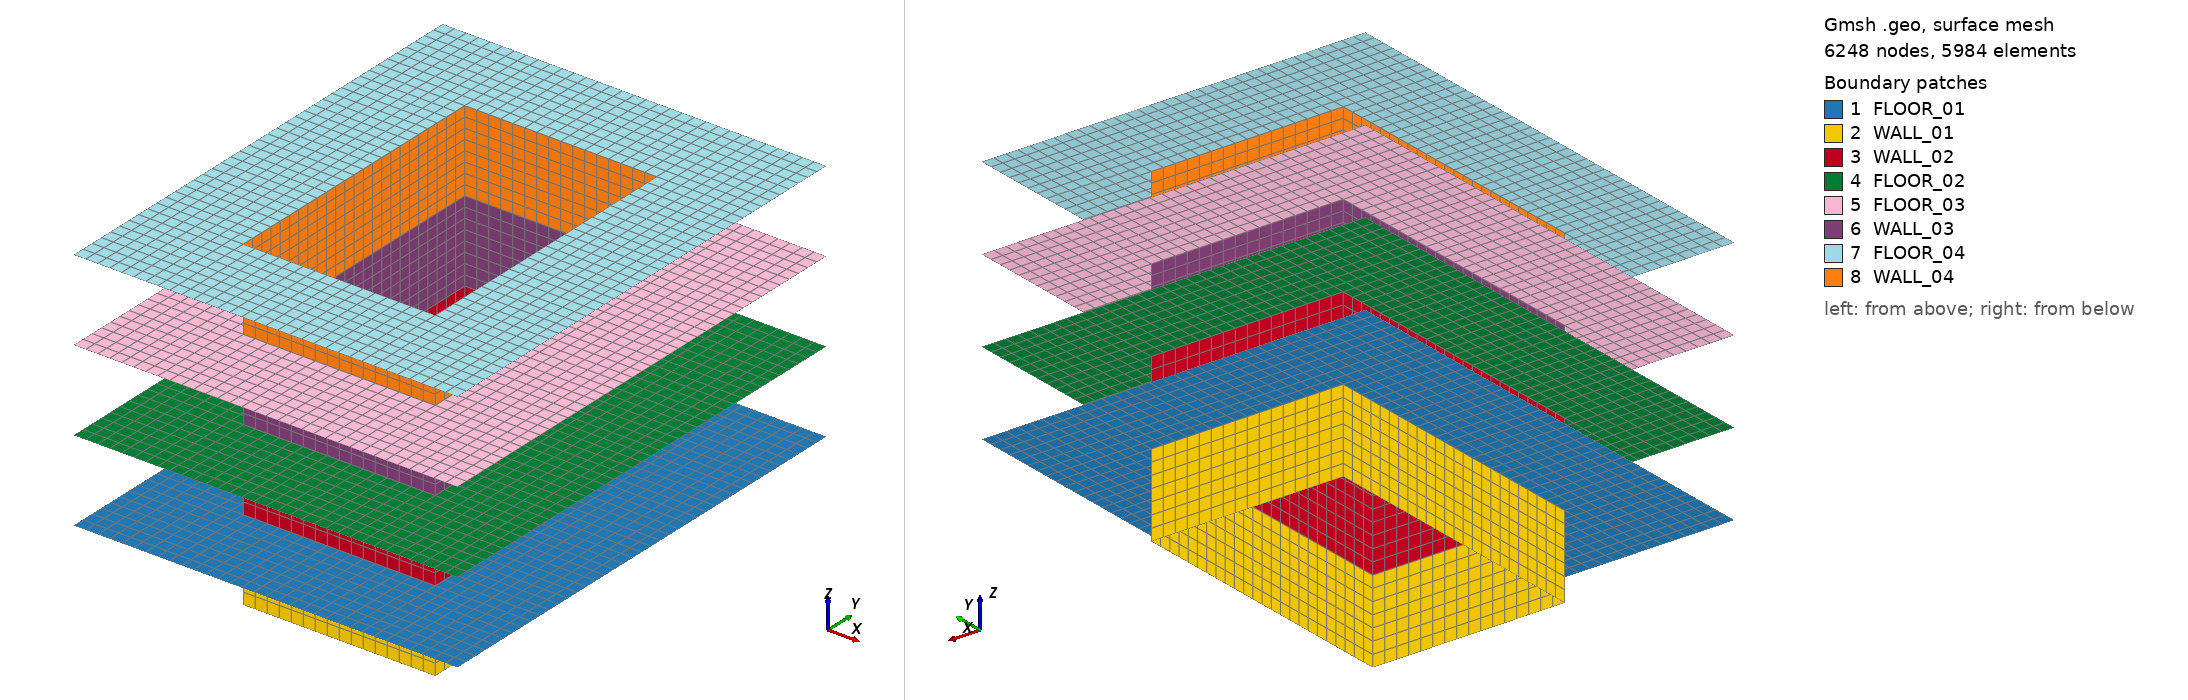

Gmsh geometry script, surface-meshed: 6248 nodes, 5984 surface elements. Boundary patches (legend numbers): 1 FLOOR_01, 2 WALL_01, 3 WALL_02, 4 FLOOR_02, 5 FLOOR_03, 6 WALL_03, 7 FLOOR_04, 8 WALL_04. Left view from above one corner, right view from below the opposite corner. Legend entries are the model's physical surfaces. The drawing asked Gmsh for element sizes between 1% and 20% of the model's largest extent; the script's own settings can give other sizes.

=== multi_storey_clt.geo (drawn) ===
L = 20.;
B = 16.;
H = 3.4;
Point(1)={0.0,0.0,H};
Point(2)={0.0,L,H};
Point(3)={B,L,H};
Point(4)={B,0.0,H};
//
Point(5)={4.0,4.0,H};
Point(6)={4.0,16.,H};
Point(7)={12.,16.,H};
Point(8)={12.,4.0,H};
//
Point(9)={0.0,4.0,H};
Point(10)={0.0,16.,H};
Point(11)={4.0,20.,H};
Point(12)={12.,20.0,H};
Point(13)={16.0,4.0,H};
Point(14)={16.0,16.,H};
Point(15)={4.0,0.0,H};
Point(16)={12.0,0.0,H};//+
Line(1) = {1, 15};
//+
Line(2) = {15, 5};
//+
Line(3) = {5, 9};
//+
Line(4) = {9, 1};
//+
Line(5) = {15, 16};
//+
Line(6) = {16, 8};
//+
Line(7) = {8, 5};
//+
Line(8) = {16, 4};
//+
Line(9) = {4, 13};
//+
Line(10) = {13, 8};
//+
Line(11) = {13, 14};
//+
Line(12) = {14, 7};
//+
Line(13) = {7, 8};
//+
Line(14) = {14, 3};
//+
Line(15) = {3, 12};
//+
Line(16) = {12, 7};
//+
Line(17) = {12, 11};
//+
Line(18) = {11, 6};
//+
Line(19) = {6, 7};
//+
Line(20) = {11, 2};
//+
Line(21) = {2, 10};
//+
Line(22) = {10, 6};
//+
Line(23) = {10, 9};
//+
Line(24) = {6, 5};
//+
Curve Loop(1) = {4, 1, 2, 3};
//+
Plane Surface(1) = {1};
//+
Curve Loop(2) = {7, -2, 5, 6};
//+
Plane Surface(2) = {2};
//+
Curve Loop(3) = {10, -6, 8, 9};
//+
Plane Surface(3) = {3};
//+
Curve Loop(4) = {13, -10, 11, 12};
//+
Plane Surface(4) = {4};
//+
Curve Loop(5) = {15, 16, -12, 14};
//+
Plane Surface(5) = {5};
//+
Curve Loop(6) = {17, 18, 19, -16};
//+
Plane Surface(6) = {6};
//+
Curve Loop(7) = {20, 21, 22, -18};
//+
Plane Surface(7) = {7};
//+
Curve Loop(8) = {23, -3, -24, -22};
//+
Plane Surface(8) = {8};
//+
lc = DefineNumber[ 0.5, Name "Parameters/lc" ];
//+
MeshSize {1, 15, 16, 4, 13, 8, 5, 9, 10, 6, 7, 14, 3, 12, 11, 2} = 0.5;
//+
Transfinite Surface {1} = {1, 15, 5, 9};
//+
Transfinite Surface {2} = {15, 16, 8, 5};
//+
Transfinite Surface {3} = {16, 4, 13, 8};
//+
Transfinite Surface {4} = {8, 13, 14, 7};
//+
Transfinite Surface {5} = {7, 14, 3, 12};
//+
Transfinite Surface {6} = {6, 7, 12, 11};
//+
Transfinite Surface {7} = {10, 6, 11, 2};
//+
Transfinite Surface {8} = {9, 5, 6, 10};
//+
Recombine Surface {1, 2, 3, 4, 5, 6, 7, 8};
//+
Physical Surface(25) = {1, 2, 3, 4, 5, 6, 7, 8};
//+
Extrude {0, 0, -3.4} {
  Curve{13}; Curve{19}; Curve{24}; Curve{7}; Layers {7}; Recombine;
}
//+
Extrude {0, 0, 3.4} {
  Curve{13}; Curve{19}; Curve{24}; Curve{7}; Layers {7}; Recombine;
}
//+
Translate {0, 0, 3.4} {
  Duplicata { Surface{1}; Surface{8}; Surface{7}; Surface{2}; Surface{3}; Surface{4}; Surface{5}; Surface{6}; }
}
//+
Translate {0, 0, 3.4} {
  Duplicata { Surface{29}; Surface{83}; Surface{78}; Surface{73}; Surface{58}; Surface{88}; Surface{93}; Surface{68}; Surface{63}; }
}
//+
Translate {0, 0, 3.4} {
  Duplicata { Surface{45}; Surface{53}; Surface{49}; Surface{57}; }
}
//+
Translate {0, 0, 3.4} {
  Duplicata { Surface{135}; Surface{115}; Surface{110}; Surface{105}; Surface{130}; Surface{125}; Surface{120}; Surface{100}; }
}
//+
Translate {0, 0, 3.4} {
  Duplicata { Surface{149}; Surface{139}; Surface{154}; Surface{144}; }
}
//+
Transfinite Surface {154} = {26, 23, 142, 174};
//+
Recombine Surface {105, 199, 154};
//+
Transfinite Surface {155} = {248, 252, 243, 244};
//+
Recombine Surface {155};
//+
Transfinite Surface {175} = {252, 307, 308, 243};
//+
Recombine Surface {175};
//+
Transfinite Surface {160} = {264, 248, 244, 260};
//+
Recombine Surface {160};
//+
Transfinite Surface {180} = {332, 323, 307, 252};
//+
Recombine Surface {180};
//+
Transfinite Surface {185} = {332, 348, 339, 323};
//+
Recombine Surface {185};
//+
Transfinite Surface {190} = {275, 291, 348, 332};
//+
Recombine Surface {190};
//+
Transfinite Surface {165} = {284, 275, 248, 264};
//+
Recombine Surface {165};
//+
Transfinite Surface {139} = {23, 22, 141, 142};
//+
Recombine Surface {139};
//+
Transfinite Surface {209} = {226, 174, 248, 252};
//+
Recombine Surface {209};
//+
Transfinite Surface {199} = {141, 142, 275, 332};
//+
Transfinite Surface {194} = {226, 141, 332, 252};
//+
Recombine Surface {194};
//+
Recombine Surface {149, 199, 144, 204};
//+
Transfinite Surface {204} = {142, 174, 248, 275};
//+
Transfinite Surface {149} = {22, 24, 226, 141};
//+
Transfinite Surface {68} = {60, 43, 24, 59};
//+
Recombine Surface {68};
//+
Transfinite Surface {144} = {24, 26, 174, 226};
//+
Transfinite Surface {130} = {238, 242, 226, 222};
//+
Recombine Surface {130};
//+
Transfinite Surface {115} = {190, 178, 174, 189};
//+
Recombine Surface {115};
//+
Transfinite Surface {58} = {28, 32, 26, 27};
//+
Recombine Surface {58};
//+
Transfinite Surface {88} = {123, 124, 22, 116};
//+
Recombine Surface {88};
//+
Transfinite Surface {120} = {205, 206, 141, 150};
//+
Recombine Surface {120};
//+
Transfinite Surface {73} = {32, 84, 23, 26};
//+
Recombine Surface {73};
//+
Transfinite Surface {105} = {166, 146, 142, 162};
//+
Transfinite Surface {78} = {100, 91, 23, 84};
//+
Recombine Surface {78};
//+
//+
Transfinite Surface {135} = {242, 189, 174, 226};
//+
Recombine Surface {135};
//+
Transfinite Surface {100} = {150, 141, 142, 146};
//+
Recombine Surface {100};
//+
Transfinite Surface {170} = {291, 275, 284, 300};
//+
Recombine Surface {170};
//+
Transfinite Surface {93} = {124, 59, 24, 22};
//+
Recombine Surface {93};
//+
Transfinite Surface {125} = {222, 226, 141, 206};
//+
Recombine Surface {125};
//+
Transfinite Surface {63} = {27, 26, 24, 43};
//+
Recombine Surface {63};
//+
Transfinite Surface {83} = {116, 22, 23, 91};
//+
Recombine Surface {83};
//+
Transfinite Surface {110} = {162, 142, 174, 178};
//+
Recombine Surface {110};
//+
Physical Surface("FLOOR_01", 210) = {1, 2, 3, 4, 5, 33, 6, 7, 8};
//+
Physical Surface("FLOOR_02", 211) = {73, 68, 63, 78, 83, 88, 58, 93};
//+
Physical Surface("FLOOR_03", 212) = {120, 125, 130, 110, 105, 115, 135, 100};
//+
Physical Surface("FLOOR_04", 213) = {155, 175, 180, 160, 165, 170, 190, 185};
//+
Physical Surface("WALL_01", 214) = {33, 37, 41, 29};
//+
Physical Surface("WALL_02", 215) = {49, 53, 57, 45};
//+
Physical Surface("WALL_03", 216) = {154, 139, 149, 144};
//+
Physical Surface("WALL_04", 217) = {209, 204, 199, 194};
//+
Line(207) = {4, 100};
//+
Line(208) = {100, 166};
//+
Line(209) = {166, 300};
//+
Translate {0, 4, 0} {
  Duplicata { Curve{207}; Curve{208}; Curve{209}; }
}
//+
Translate {0, 4, 0} {
  Duplicata { Curve{220}; Curve{219}; Curve{218}; }
}
//+
Translate {0, 4, 0} {
  Duplicata { Curve{109}; Curve{221}; Curve{222}; Curve{223}; }
}
//+
Translate {0, 4, 0} {
  Duplicata { Curve{226}; Curve{225}; Curve{227}; }
}
//+
Translate {0, 4, 0} {
  Duplicata { Curve{229}; }
}
//+
Translate {0, 4, 0} {
  Duplicata { Curve{228}; }
}
//+
Translate {0, 4, 0} {
  Duplicata { Curve{230}; }
}
//+
Translate {0, 0, -3.4} {
  Duplicata { Curve{207}; Curve{218}; Curve{223}; Curve{227}; Curve{230}; Curve{233}; }
}
//+
Translate {-4, 0, 0} {
  Duplicata { Curve{231}; Curve{232}; Curve{233}; Curve{239}; }
}
//+
Translate {-4, 0, 0} {
  Duplicata { Curve{243}; Curve{242}; Curve{241}; Curve{240}; }
}
//+
Translate {-4, 0, 0} {
  Duplicata { Curve{244}; Curve{245}; Curve{89}; Curve{246}; Curve{247}; }
}
//+
Translate {-4, 0, 0} {
  Duplicata { Curve{252}; Curve{251}; Curve{249}; Curve{248}; }
}
//+
Translate {-4, 0, 0} {
  Duplicata { Curve{234}; Curve{207}; Curve{208}; Curve{209}; }
}
//+
Translate {-4, 0, 0} {
  Duplicata { Curve{260}; Curve{259}; Curve{258}; Curve{257}; }
}
//+
Translate {-4, 0, 0} {
  Duplicata { Curve{261}; Curve{262}; Curve{263}; Curve{264}; }
}
//+
Translate {-4, 0, 0} {
  Duplicata { Curve{265}; Curve{266}; Curve{267}; Curve{268}; }
}
//+
Translate {-16, 0, 0} {
  Duplicata { Curve{235}; Curve{236}; Curve{237}; Curve{238}; Curve{218}; Curve{219}; Curve{220}; Curve{221}; Curve{222}; Curve{223}; Curve{227}; Curve{226}; Curve{225}; Curve{229}; Curve{228}; Curve{230}; }
}
//+
Transfinite Curve {207, 208, 209, 234, 235, 236, 237, 238, 239, 243, 244, 248, 256, 255, 254, 253, 252, 251, 249, 245, 246, 247, 240, 241, 242, 233, 232, 231, 253, 230, 228, 229, 270, 269, 265, 266, 271, 272, 268, 273, 264, 257, 267, 263, 258, 277, 262, 259, 278, 260, 261, 279, 218, 219, 220, 221, 222, 223, 226, 225, 227, 274, 275, 276, 287, 286, 285, 280, 281, 284, 288, 283, 282} = 2 Using Progression 1;
//+
Physical Curve("COLUMN", 289) = {234, 207, 209, 208, 219, 220, 218, 235, 236, 223, 222, 221, 225, 226, 227, 237, 238, 230, 228, 229, 231, 232, 233, 239, 272, 271, 270, 269, 279, 278, 277, 273, 274, 281, 282, 280, 283, 284, 285, 275, 268, 267, 266, 265, 286, 287, 288, 276, 260, 259, 258, 257, 264, 263, 262, 261, 253, 254, 255, 256, 248, 249, 251, 252, 247, 246, 245, 244, 243, 242, 241, 240};
